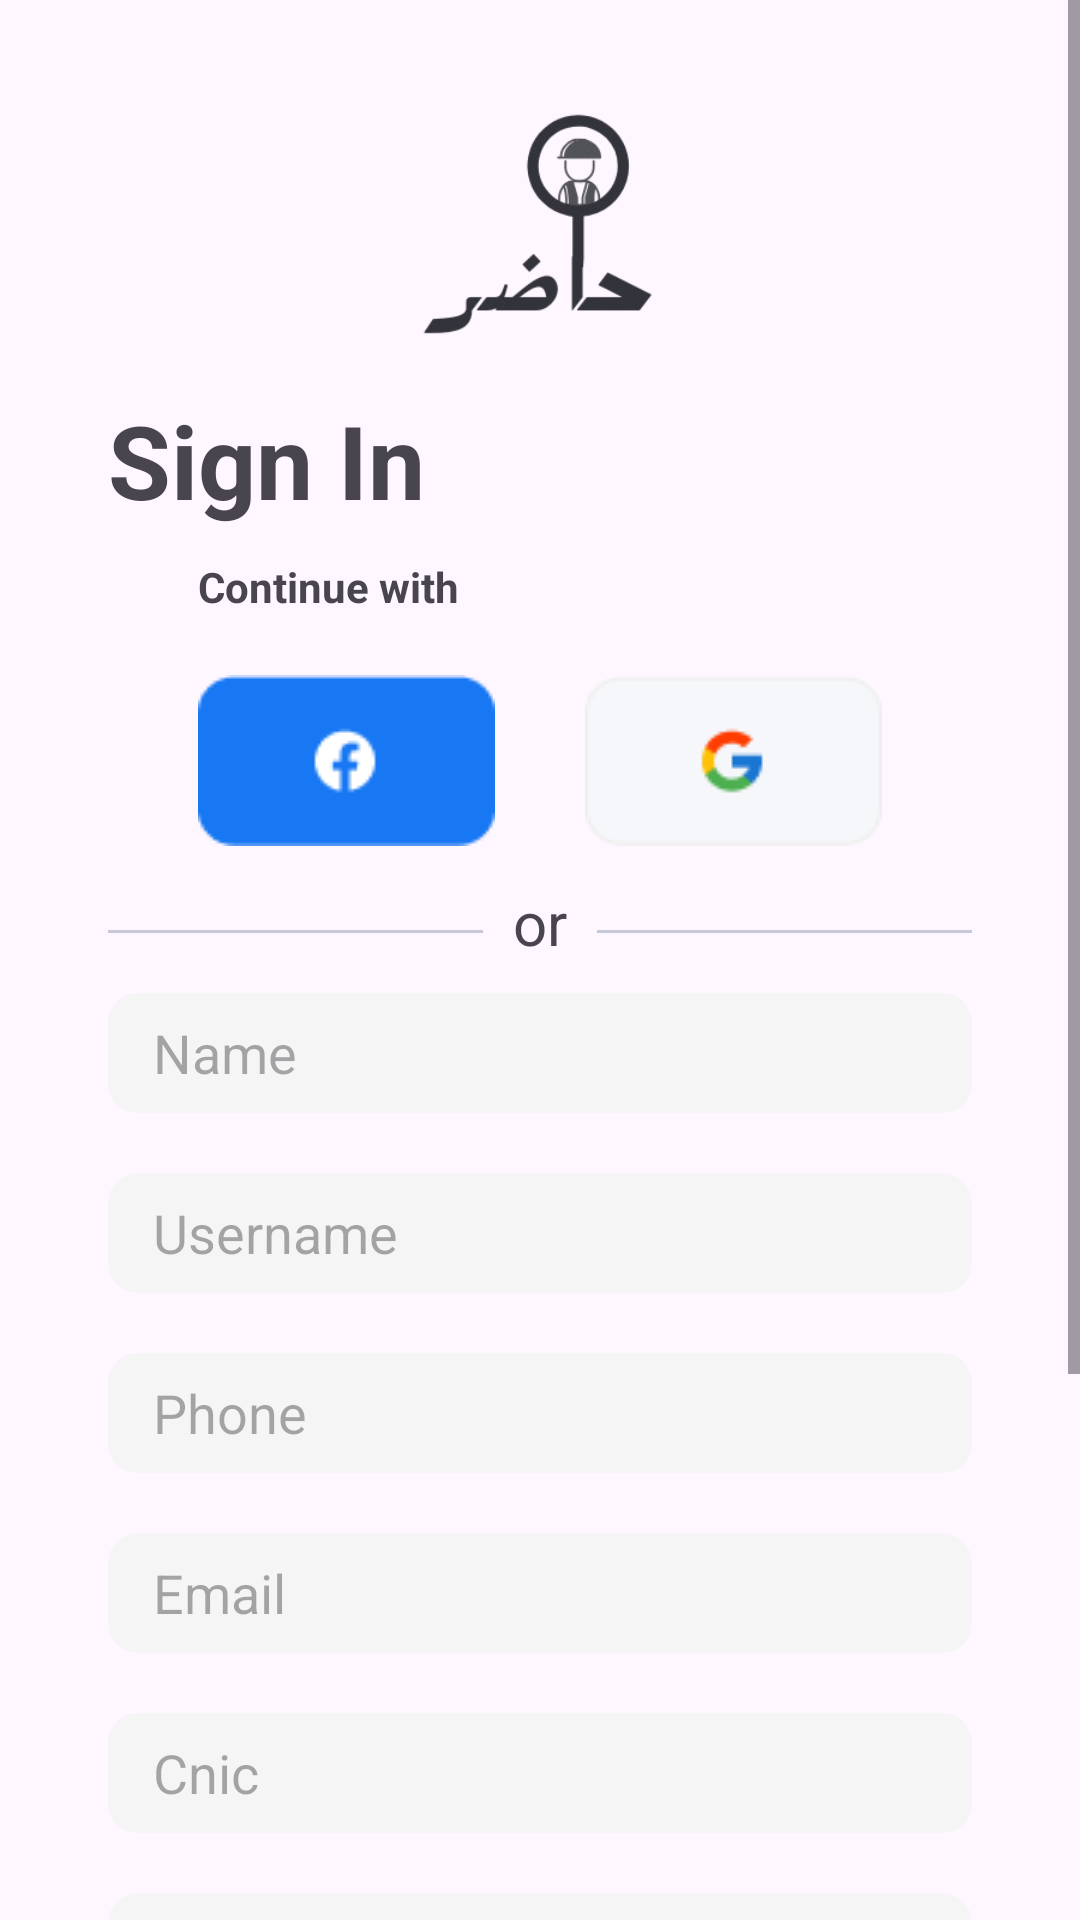

This screen was rendered from an Android layout file. Write that file and the resources it references.
<!-- AndroidManifest.xml: application theme Theme.HAZIR -->
<!-- res/layout/fragment_sign_up.xml -->
<?xml version="1.0" encoding="utf-8"?>
<ScrollView xmlns:android="http://schemas.android.com/apk/res/android"
    xmlns:app="http://schemas.android.com/apk/res-auto"
    xmlns:tools="http://schemas.android.com/tools"
    android:layout_width="match_parent"
    android:layout_height="match_parent">

    <androidx.constraintlayout.widget.ConstraintLayout
        android:layout_width="match_parent"
        android:layout_height="wrap_content">



        <ImageView
            android:id="@+id/imageView10"
            android:layout_width="40dp"
            android:layout_height="40dp"
            android:layout_marginStart="10dp"
            android:layout_marginTop="10dp"
            app:layout_constraintStart_toStartOf="parent"
            app:layout_constraintTop_toTopOf="parent"
            app:srcCompat="@drawable/ic_back" />

        <ImageView
            android:id="@+id/imageView11"
            android:layout_width="200dp"
            android:layout_height="200dp"
            android:layout_marginTop="-40dp"
            app:layout_constraintEnd_toEndOf="parent"
            app:layout_constraintStart_toStartOf="parent"
            app:layout_constraintTop_toTopOf="parent"
            app:srcCompat="@drawable/ic_hazir" />


        <TextView
            android:id="@+id/textView5"
            android:layout_width="wrap_content"
            android:layout_height="wrap_content"
            android:layout_marginTop="-30dp"
            android:text="Sign In"
            android:textSize="34sp"
            android:textStyle="bold"
            app:layout_constraintStart_toStartOf="@+id/vg1"
            app:layout_constraintTop_toBottomOf="@+id/imageView11" />

        <androidx.constraintlayout.widget.Guideline
            android:id="@+id/vg1"
            android:layout_width="wrap_content"
            android:layout_height="wrap_content"
            android:orientation="vertical"
            app:layout_constraintGuide_percent="0.10" />

        <androidx.constraintlayout.widget.Guideline
            android:id="@+id/vg2"
            android:layout_width="wrap_content"
            android:layout_height="wrap_content"
            android:orientation="vertical"
            app:layout_constraintGuide_percent="0.90" />

        <TextView
            android:id="@+id/textView11"
            android:layout_width="wrap_content"
            android:layout_height="wrap_content"
            android:layout_marginStart="30dp"
            android:layout_marginTop="10dp"
            android:text="Continue with"
            android:textStyle="bold"
            app:layout_constraintStart_toStartOf="@+id/vg1"
            app:layout_constraintTop_toBottomOf="@+id/textView5" />

        <ImageView
            android:id="@+id/imageView12"
            android:layout_width="wrap_content"
            android:layout_height="wrap_content"
            android:layout_marginTop="20dp"
            app:layout_constraintEnd_toStartOf="@+id/imageView13"
            app:layout_constraintHorizontal_bias="0.5"
            app:layout_constraintStart_toStartOf="@+id/vg1"
            app:layout_constraintTop_toBottomOf="@+id/textView11"
            app:srcCompat="@drawable/ic_facebook" />

        <ImageView
            android:id="@+id/imageView13"
            android:layout_width="wrap_content"
            android:layout_height="wrap_content"
            app:layout_constraintEnd_toStartOf="@+id/vg2"
            app:layout_constraintHorizontal_bias="0.5"
            app:layout_constraintStart_toEndOf="@+id/imageView12"
            app:layout_constraintTop_toTopOf="@+id/imageView12"
            app:srcCompat="@drawable/ic_google" />

        <TextView
            android:id="@+id/textView8"
            android:layout_width="wrap_content"
            android:layout_height="wrap_content"
            android:layout_marginTop="12dp"
            android:text="or"
            android:textSize="20sp"
            app:layout_constraintEnd_toStartOf="@+id/vg2"
            app:layout_constraintStart_toStartOf="@+id/vg1"
            app:layout_constraintTop_toBottomOf="@+id/imageView12" />

        <View
            android:layout_width="0dp"
            android:layout_height="1dp"
            android:layout_marginTop="6dp"
            android:layout_marginRight="10dp"
            android:background="#C7C9D9"
            app:layout_constraintBottom_toBottomOf="@+id/textView8"
            app:layout_constraintEnd_toStartOf="@+id/textView8"
            app:layout_constraintStart_toStartOf="@+id/vg1"
            app:layout_constraintTop_toTopOf="@+id/textView8" />

        <View
            android:layout_width="0dp"
            android:layout_height="1dp"
            android:layout_marginLeft="10dp"
            android:background="#C7C9D9"
            android:layout_marginTop="6dp"
            app:layout_constraintBottom_toBottomOf="@+id/textView8"
            app:layout_constraintEnd_toEndOf="@id/vg2"
            app:layout_constraintStart_toEndOf="@id/textView8"
            app:layout_constraintTop_toTopOf="@+id/textView8" />

        <EditText
            android:id="@+id/etName"
            android:layout_width="0dp"
            android:layout_height="40dp"
            android:layout_marginTop="10dp"
            android:background="@drawable/et_back"
            android:ems="10"
            android:hint="Name"
            android:inputType="text"
            android:paddingStart="15dp"
            app:layout_constraintEnd_toStartOf="@+id/vg2"
            app:layout_constraintStart_toStartOf="@+id/vg1"
            app:layout_constraintTop_toBottomOf="@+id/textView8" />

        <EditText
            android:id="@+id/etUserName"
            android:layout_width="0dp"
            android:layout_height="40dp"
            android:layout_marginTop="20dp"
            android:background="@drawable/et_back"
            android:ems="10"
            android:hint="Username"
            android:inputType="text"
            android:paddingStart="15dp"
            app:layout_constraintEnd_toStartOf="@+id/vg2"
            app:layout_constraintStart_toStartOf="@+id/vg1"
            app:layout_constraintTop_toBottomOf="@+id/etName" />

        <EditText
            android:id="@+id/etPhone"
            android:layout_width="0dp"
            android:layout_height="40dp"
            android:layout_marginTop="20dp"
            android:background="@drawable/et_back"
            android:ems="10"
            android:hint="Phone"
            android:inputType="text"
            android:paddingStart="15dp"
            app:layout_constraintEnd_toStartOf="@+id/vg2"
            app:layout_constraintStart_toStartOf="@+id/vg1"
            app:layout_constraintTop_toBottomOf="@+id/etUserName" />

        <EditText
            android:id="@+id/etEmail"
            android:layout_width="0dp"
            android:layout_height="40dp"
            android:layout_marginTop="20dp"
            android:background="@drawable/et_back"
            android:ems="10"
            android:hint="Email"
            android:inputType="text"
            android:paddingStart="15dp"
            app:layout_constraintEnd_toStartOf="@+id/vg2"
            app:layout_constraintStart_toStartOf="@+id/vg1"
            app:layout_constraintTop_toBottomOf="@+id/etPhone" />


        <EditText
            android:id="@+id/etCnic"
            android:layout_width="0dp"
            android:layout_height="40dp"
            android:layout_marginTop="20dp"
            android:background="@drawable/et_back"
            android:ems="10"
            android:hint="Cnic"
            android:inputType="text"
            android:paddingStart="15dp"
            app:layout_constraintEnd_toStartOf="@+id/vg2"
            app:layout_constraintStart_toStartOf="@+id/vg1"
            app:layout_constraintTop_toBottomOf="@+id/etEmail" />


        <EditText
            android:id="@+id/etCity"
            android:layout_width="0dp"
            android:layout_height="40dp"
            android:layout_marginTop="20dp"
            android:background="@drawable/et_back"
            android:ems="10"
            android:hint="City"
            android:inputType="text"
            android:paddingStart="15dp"
            app:layout_constraintEnd_toStartOf="@+id/vg2"
            app:layout_constraintStart_toStartOf="@+id/vg1"
            app:layout_constraintTop_toBottomOf="@+id/etCnic" />


        <EditText
            android:id="@+id/etPass"
            android:layout_width="0dp"
            android:layout_height="40dp"
            android:layout_marginTop="20dp"
            android:background="@drawable/et_back"
            android:ems="10"
            android:hint="Password"
            android:inputType="text"
            android:paddingStart="15dp"
            app:layout_constraintEnd_toStartOf="@+id/vg2"
            app:layout_constraintStart_toStartOf="@+id/vg1"
            app:layout_constraintTop_toBottomOf="@+id/etCity" />

        <EditText
            android:id="@+id/etReenterPass"
            android:layout_width="0dp"
            android:layout_height="40dp"
            android:layout_marginTop="20dp"
            android:background="@drawable/et_back"
            android:ems="10"
            android:hint="Re enter password"
            android:inputType="text"
            android:paddingStart="15dp"
            app:layout_constraintEnd_toStartOf="@+id/vg2"
            app:layout_constraintStart_toStartOf="@+id/vg1"
            app:layout_constraintTop_toBottomOf="@+id/etPass" />

        <Button
            android:id="@+id/btnSignUp"
            android:layout_width="0dp"
            android:layout_height="wrap_content"
            android:layout_marginTop="20dp"
            android:backgroundTint="@color/blue"
            android:text="Sign Up"
            app:cornerRadius="10dp"
            app:layout_constraintEnd_toStartOf="@+id/vg2"
            app:layout_constraintStart_toStartOf="@+id/vg1"
            app:layout_constraintTop_toBottomOf="@+id/etReenterPass" />

        <TextView
            android:id="@+id/textView12"
            android:layout_width="wrap_content"
            android:layout_height="wrap_content"
            android:text="Already Have an Account"
            android:layout_marginTop="10dp"
            android:textSize="18sp"
            app:layout_constraintEnd_toStartOf="@+id/vg2"
            app:layout_constraintStart_toStartOf="@+id/vg1"
            app:layout_constraintTop_toBottomOf="@id/btnSignUp" />

        <View
            android:layout_width="0dp"
            android:layout_height="1dp"
            android:background="@color/black"
            app:layout_constraintEnd_toEndOf="@+id/textView12"
            app:layout_constraintStart_toStartOf="@+id/textView12"
            app:layout_constraintTop_toBottomOf="@id/textView12" />

        <ProgressBar
            android:visibility="invisible"
            android:id="@+id/progressBar"
            style="?android:attr/progressBarStyle"
            android:layout_width="wrap_content"
            android:layout_height="wrap_content"
            app:layout_constraintBottom_toBottomOf="@+id/textView12"
            app:layout_constraintEnd_toStartOf="@+id/vg2"
            app:layout_constraintStart_toStartOf="@+id/vg1"
            app:layout_constraintTop_toTopOf="parent" />
    </androidx.constraintlayout.widget.ConstraintLayout>


</ScrollView>
<!-- resources referenced by this layout -->
<resources>
  <color name="black">#FF000000</color>
  <color name="blue">#5669FF</color>
  <!-- drawable et_back (drawable) -->
  <?xml version="1.0" encoding="utf-8"?>
  <shape xmlns:android="http://schemas.android.com/apk/res/android">
  
      <solid
          android:color="#F5F5F5"/>
      <corners
          android:radius="10dp"/>
  
  
  </shape>
  <!-- drawable ic_facebook: png bitmap (drawable, 1129 bytes) -->
  <!-- drawable ic_google: png bitmap (drawable, 1441 bytes) -->
  <!-- drawable ic_hazir: png bitmap (drawable, 26354 bytes) -->
  <style name="Theme.HAZIR" parent="Base.Theme.HAZIR" />
  <style name="Base.Theme.HAZIR" parent="Theme.Material3.DayNight.NoActionBar">
          
          
      </style>
</resources>
